Run: headless pygame with SDL's dummy video driver; simulated clock (each Clock.tick advances the game by its frame time, no real sleeping); random seed 0; keys injected as events and as key.get_pressed() state; no mouse input.
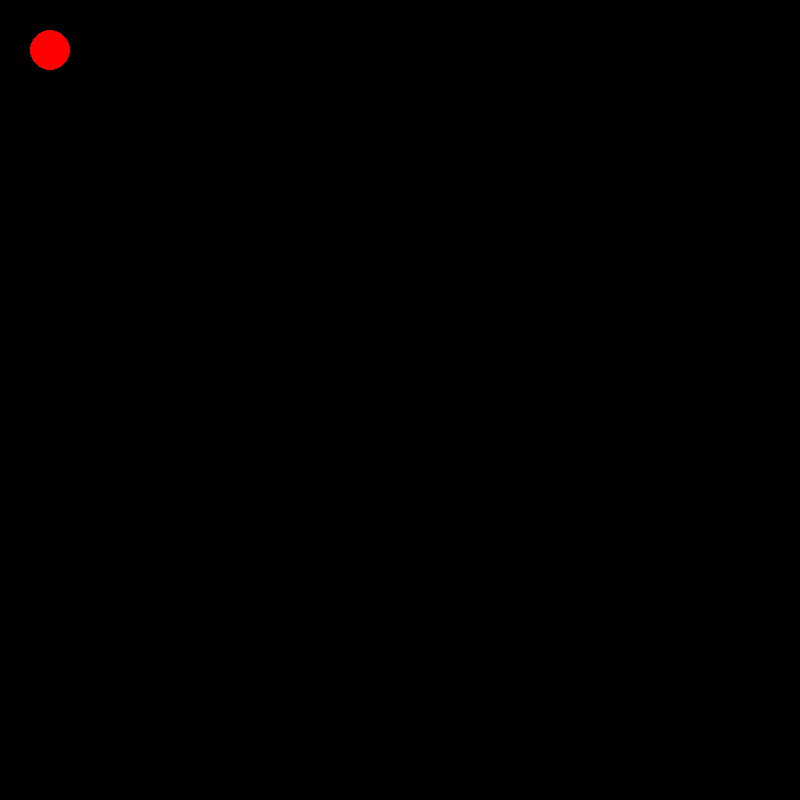
Frame 1 of 4 · flips 1–60 · no input
Frame 2 of 4 · flips 61–180 · tapped SPACE, RETURN · held RIGHT (→), D · screen unchanged from frame 1, image omitted
Frame 3 of 4 · flips 181–300 · held DOWN (↓), S · screen unchanged from frame 2, image omitted
Frame 4 of 4 · flips 301–420 · held LEFT (←), A, UP (↑), W · screen unchanged from frame 3, image omitted

The pygame program that drew these frames:

# Import libraries
import pygame, os
from random import randrange, choice, choices

# Initialize pygame
pygame.init()

# Metadata and constants
TITLE = "Keyboard Smasher"
AUTHOR = "zyenapz"
EMAIL = "zyenapz@gmail.com"
WEBSITE = "zyenapz.github.io"
WIN_S = {"W": 800, "H": 800}
WIN_R = (WIN_S["W"], WIN_S["H"])

class Scene():
    def __init__(self):
        pass
    
    def process_input(self):
        raise NotImplementedError
    
    def update(self):
        raise NotImplementedError

    def draw(self, window):
        raise NotImplementedError

class GameScene(Scene):
    def __init__(self):
        pass
    
    def process_input(self):

        # Get pressed characters
        keys_pressed = list()
        scan = pygame.key.get_pressed()
        if 1 in list(scan):
            for i in range(len(list(scan))):
                if scan[i]:
                    keys_pressed.append(i)

            characters = [chr(i) for i in keys_pressed]
            #print(characters)
    
    def update(self):
        pass

    def draw(self, window):
        pygame.draw.circle(window, 'red', (50,50), 20)

class SceneManager(object):
    def __init__(self):
        self.go_to(GameScene())

    def go_to(self, scene):
        self.scene = scene
        self.scene.manager = self

# Application loop
def main():

    # Initialize the window
    WINDOW = pygame.display.set_mode(WIN_R)
    pygame.display.set_caption(TITLE)
    running = True

    manager = SceneManager()

    while running:
        
        for event in pygame.event.get():
            if event.type == pygame.QUIT:
                running = False

        manager.scene.process_input()
        manager.scene.update()
        manager.scene.draw(WINDOW)

        pygame.display.flip()
        

# Run the application loop
main()

# Exit pygame
pygame.quit()
